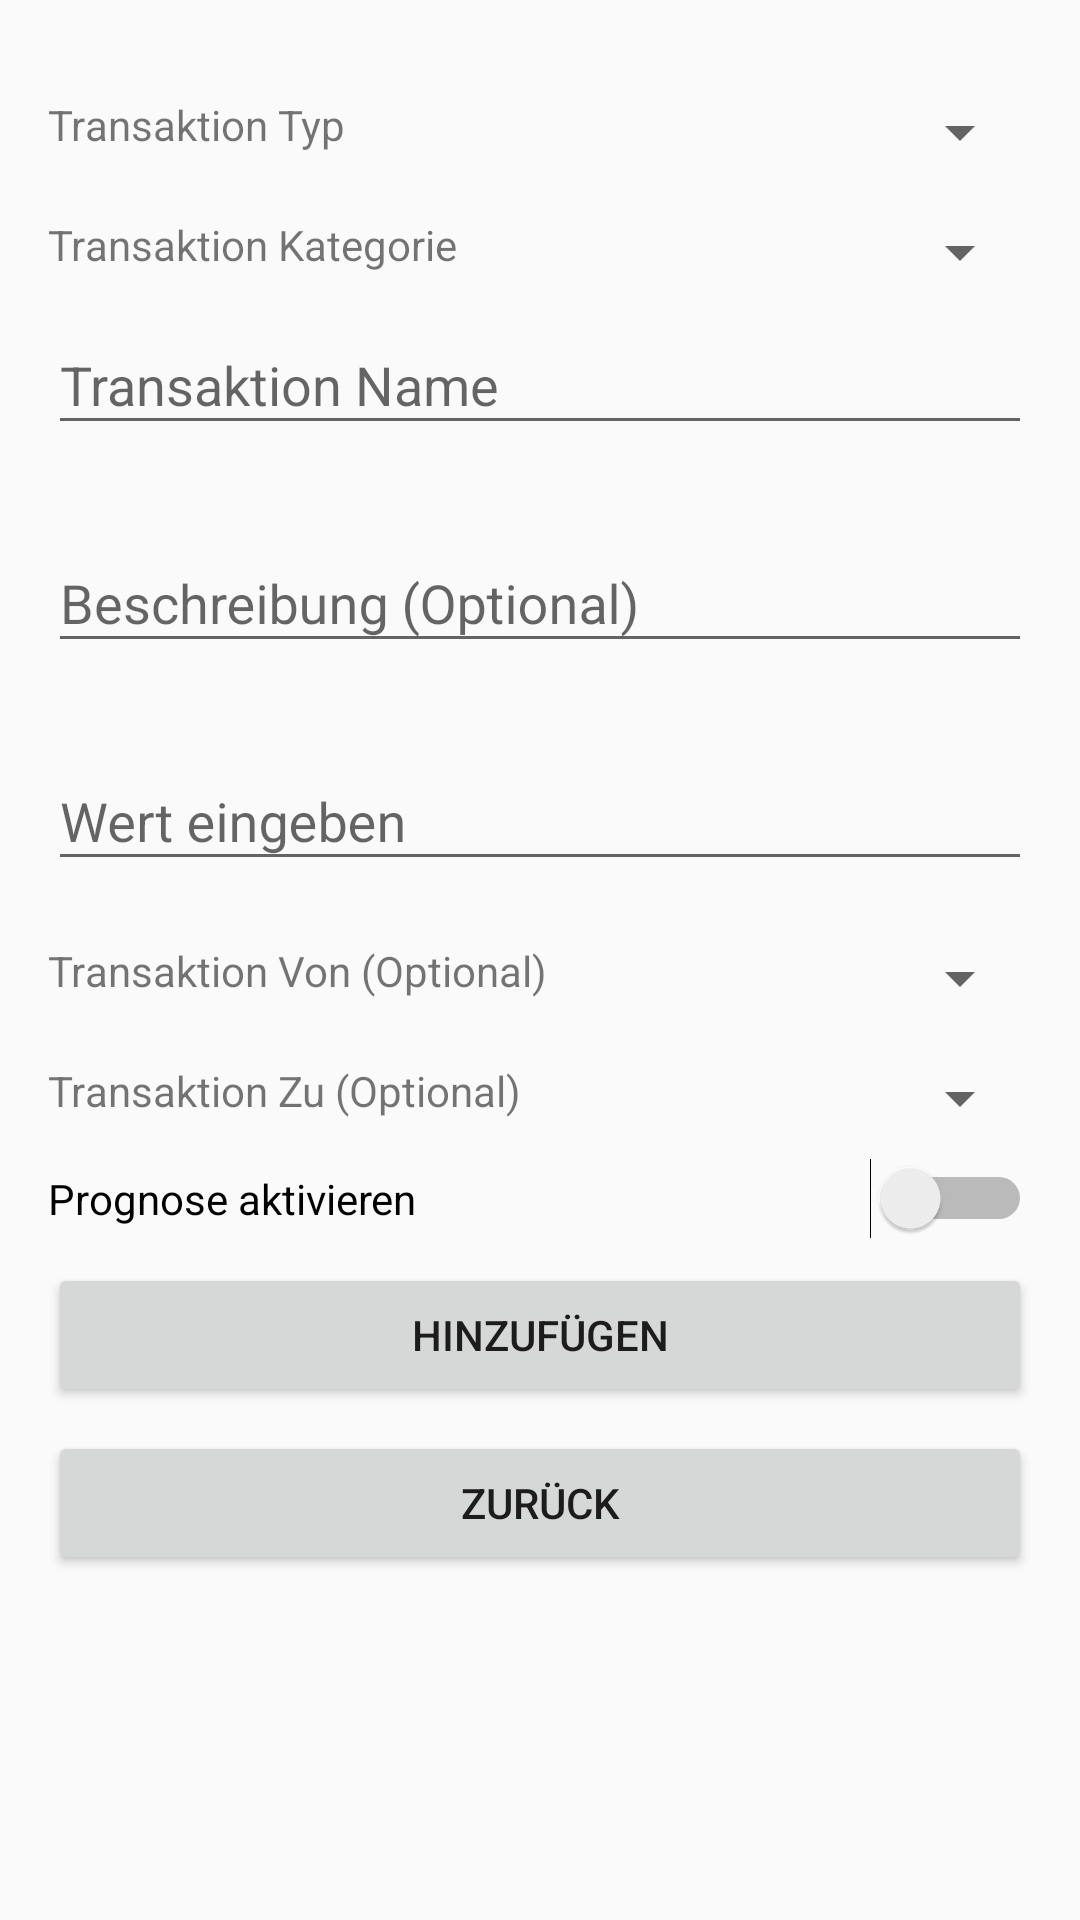

The Android layout XML behind this screen, and the referenced resources:
<!-- AndroidManifest.xml: application theme AppTheme -->
<!-- res/layout/activity_add_transaction.xml -->
<?xml version="1.0" encoding="utf-8"?>
<LinearLayout
    xmlns:android="http://schemas.android.com/apk/res/android"
    xmlns:app="http://schemas.android.com/apk/res-auto"
    xmlns:tools="http://schemas.android.com/tools"
    android:layout_width="match_parent"
    android:layout_height="match_parent"
    android:padding="16dp"
    android:orientation="vertical">

    <LinearLayout
        android:layout_width="match_parent"
        android:layout_height="wrap_content"
        android:layout_marginTop="16dp"
        android:orientation="horizontal">

        <TextView
            android:layout_width="wrap_content"
            android:layout_height="wrap_content"
            android:text="Transaktion Typ" />

        <Spinner
            android:id="@+id/addTransactionTypeSpinner"
            android:layout_width="match_parent"
            android:layout_height="wrap_content" />

    </LinearLayout>

    <LinearLayout
        android:layout_width="match_parent"
        android:layout_height="wrap_content"
        android:layout_marginTop="16dp"
        android:orientation="horizontal">

        <TextView
            android:layout_width="wrap_content"
            android:layout_height="wrap_content"
            android:text="Transaktion Kategorie" />

        <Spinner
            android:id="@+id/addTransactionCategorySpinner"
            android:layout_width="match_parent"
            android:layout_height="wrap_content" />

    </LinearLayout>

    <android.support.design.widget.TextInputLayout
        android:layout_width="match_parent"
        android:layout_height="wrap_content"
        app:errorEnabled="true">

        <android.support.design.widget.TextInputEditText
            android:layout_width="match_parent"
            android:layout_height="wrap_content"
            android:hint="Transaktion Name"
            android:inputType="text"
            android:id="@+id/addTransactionNameTextInputEditText"/>

    </android.support.design.widget.TextInputLayout>

    <android.support.design.widget.TextInputLayout
        android:layout_width="match_parent"
        android:layout_height="wrap_content"
        app:errorEnabled="true">

        <android.support.design.widget.TextInputEditText
            android:layout_width="match_parent"
            android:layout_height="wrap_content"
            android:hint="Beschreibung (Optional)"
            android:inputType="text"
            android:id="@+id/addTransactionDescriptionTextInputEditText"/>

    </android.support.design.widget.TextInputLayout>

    <android.support.design.widget.TextInputLayout
        android:layout_width="match_parent"
        android:layout_height="wrap_content"
        app:errorEnabled="true">

        <android.support.design.widget.TextInputEditText
            android:layout_width="match_parent"
            android:layout_height="wrap_content"
            android:hint="Wert eingeben"
            android:inputType="numberDecimal"
            android:id="@+id/addTransactionValueTextInputEditText"/>

    </android.support.design.widget.TextInputLayout>

    <LinearLayout
        android:layout_width="match_parent"
        android:layout_height="wrap_content"
        android:orientation="horizontal">

        <TextView
            android:layout_width="wrap_content"
            android:layout_height="wrap_content"
            android:text="Transaktion Von (Optional)" />

        <Spinner
            android:id="@+id/addTransactionFromAccountSpinner"
            android:layout_width="match_parent"
            android:layout_height="wrap_content" />

    </LinearLayout>

    <LinearLayout
        android:layout_width="match_parent"
        android:layout_height="wrap_content"
        android:layout_marginTop="16dp"
        android:orientation="horizontal">

        <TextView
            android:layout_width="wrap_content"
            android:layout_height="wrap_content"
            android:text="Transaktion Zu (Optional)" />

        <Spinner
            android:id="@+id/addTransactionToAccountSpinner"
            android:layout_width="match_parent"
            android:layout_height="wrap_content" />

    </LinearLayout>



    <Switch
        android:id="@+id/addTransactionForcastSwitch"
        android:layout_width="match_parent"
        android:layout_height="wrap_content"
        android:layout_marginTop="8dp"
        android:text="Prognose aktivieren" />

    <Button
        android:id="@+id/addTransactionButton"
        android:layout_width="match_parent"
        android:layout_height="wrap_content"
        android:layout_marginTop="8dp"
        android:text="Hinzufügen" />

    <Button
        android:id="@+id/addTransactionCancelButton"
        android:layout_width="match_parent"
        android:layout_height="wrap_content"
        android:layout_marginTop="8dp"
        android:text="Zurück" />

</LinearLayout>
<!-- resources referenced by this layout -->
<resources>
  <style name="AppTheme" parent="Theme.AppCompat.Light.NoActionBar">
          
          <item name="colorPrimary">@color/colorPrimary</item>
          <item name="colorPrimaryDark">@color/colorPrimaryDark</item>
          <item name="colorAccent">@color/colorAccent</item>
      </style>
  <color name="colorPrimary">#008577</color>
  <color name="colorPrimaryDark">#00574B</color>
  <color name="colorAccent">#D81B60</color>
</resources>
